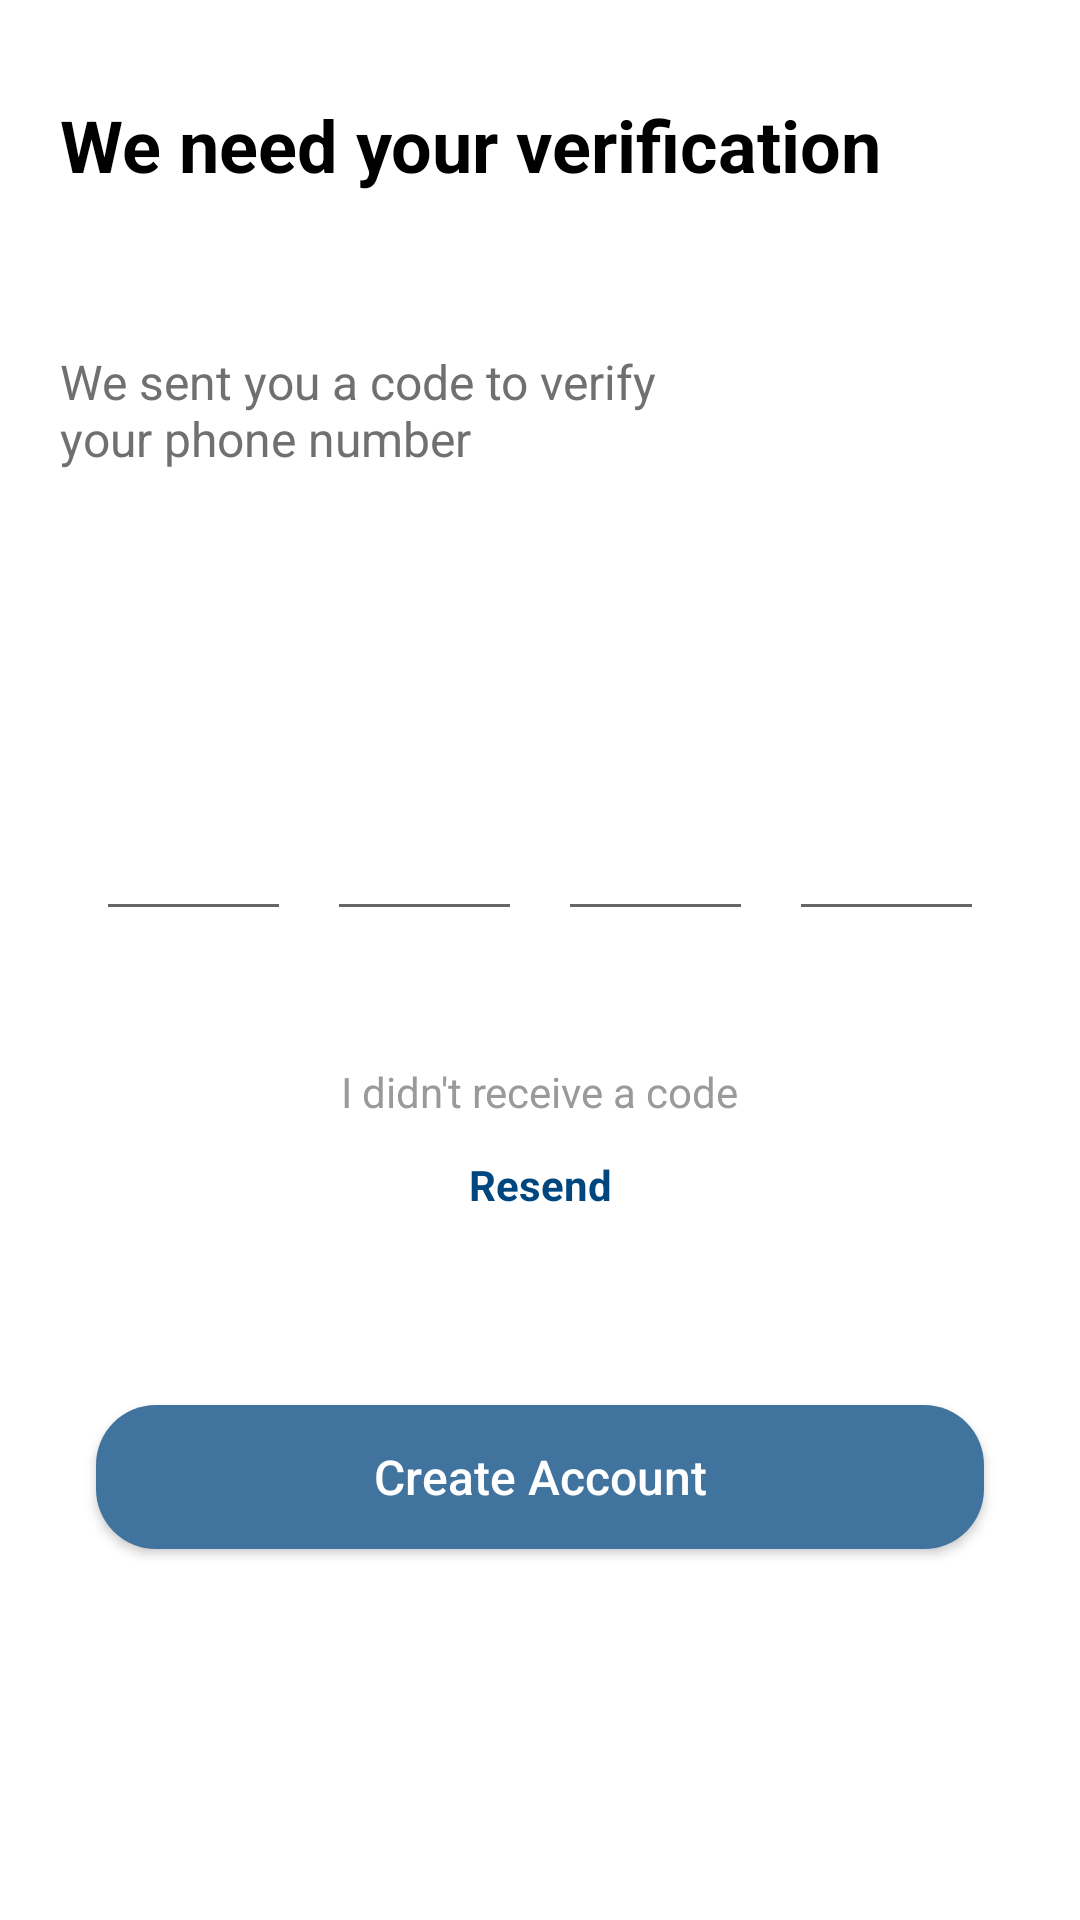

Reconstruct the res/layout file that produces this screen, plus the resources it refers to.
<!-- AndroidManifest.xml: application theme Theme.PocketDoctor -->
<!-- res/layout/activity_phone_auth.xml -->
<?xml version="1.0" encoding="utf-8"?>
<androidx.constraintlayout.widget.ConstraintLayout xmlns:android="http://schemas.android.com/apk/res/android"
    xmlns:app="http://schemas.android.com/apk/res-auto"
    xmlns:tools="http://schemas.android.com/tools"
    android:layout_width="match_parent"
    android:layout_height="match_parent"
    tools:context=".presentation.signup.PhoneAuthActivity">

    <TextView
        android:id="@+id/phone_auth_title_textView"
        style="@style/BaseTitleTextView"
        android:layout_width="wrap_content"
        android:layout_height="wrap_content"
        android:layout_marginStart="20dp"
        android:layout_marginTop="32dp"
        android:text="@string/phone_auth_title"
        app:layout_constraintStart_toStartOf="parent"
        app:layout_constraintTop_toTopOf="parent" />

    <TextView
        android:id="@+id/phone_auth_subtitle_textView"
        android:layout_width="wrap_content"
        android:layout_height="wrap_content"
        android:layout_marginStart="20dp"
        android:layout_marginTop="52dp"
        android:text="@string/phone_auth_subtitle"
        android:textColor="@color/text_body_dark_gray"
        android:textSize="16sp"
        app:layout_constraintStart_toStartOf="parent"
        app:layout_constraintTop_toBottomOf="@id/phone_auth_title_textView" />

    <LinearLayout
        android:id="@+id/phone_auth_code_container_layout"
        android:layout_width="0dp"
        android:layout_height="wrap_content"
        android:layout_marginStart="32dp"
        android:layout_marginTop="112dp"
        android:layout_marginEnd="32dp"
        android:orientation="horizontal"
        app:layout_constraintEnd_toEndOf="parent"
        app:layout_constraintStart_toStartOf="parent"
        app:layout_constraintTop_toBottomOf="@id/phone_auth_subtitle_textView">

        <androidx.appcompat.widget.AppCompatEditText
            android:id="@+id/phone_auth_code1_editText"
            android:layout_width="0dp"
            android:layout_height="wrap_content"
            android:layout_marginEnd="12dp"
            android:layout_weight="1"
            android:imeOptions="actionDone"
            android:inputType="phone"
            android:maxLength="2"
            android:maxLines="1"
            android:textAlignment="center" />

        <androidx.appcompat.widget.AppCompatEditText
            android:id="@+id/phone_auth_code2_editText"
            android:layout_width="0dp"
            android:layout_height="wrap_content"
            android:layout_marginEnd="12dp"
            android:layout_weight="1"
            android:imeOptions="actionDone" />

        <androidx.appcompat.widget.AppCompatEditText
            android:id="@+id/phone_auth_code3_editText"
            android:layout_width="0dp"
            android:layout_height="wrap_content"
            android:layout_marginEnd="12dp"
            android:layout_weight="1" />

        <androidx.appcompat.widget.AppCompatEditText
            android:id="@+id/phone_auth_code4_editText"
            android:layout_width="0dp"
            android:layout_height="wrap_content"
            android:layout_weight="1" />

    </LinearLayout>

    <TextView
        android:id="@+id/phone_auth_not_receive_textView"
        android:layout_width="wrap_content"
        android:layout_height="wrap_content"
        android:layout_marginTop="44dp"
        android:text="@string/phone_auth_not_receive"
        android:textColor="@color/hint_gray"
        android:textSize="14sp"
        app:layout_constraintEnd_toEndOf="@+id/phone_auth_code_container_layout"
        app:layout_constraintStart_toStartOf="@+id/phone_auth_code_container_layout"
        app:layout_constraintTop_toBottomOf="@id/phone_auth_code_container_layout" />

    <TextView
        android:id="@+id/phone_auth_resend_textView"
        android:layout_width="wrap_content"
        android:layout_height="wrap_content"
        android:layout_marginTop="12dp"
        android:text="@string/phone_auth_resend"
        android:textColor="@color/primary_first_blue"
        android:textSize="14sp"
        android:textStyle="bold"
        app:layout_constraintEnd_toEndOf="@id/phone_auth_not_receive_textView"
        app:layout_constraintStart_toStartOf="@id/phone_auth_not_receive_textView"
        app:layout_constraintTop_toBottomOf="@id/phone_auth_not_receive_textView" />

    <androidx.appcompat.widget.AppCompatButton
        android:id="@+id/phone_auth_register_button"
        android:layout_width="match_parent"
        android:layout_height="wrap_content"
        android:layout_marginStart="32dp"
        android:layout_marginTop="64dp"
        android:layout_marginEnd="32dp"
        android:background="@drawable/button_primary_round_blue"
        android:text="@string/phone_auth_create_account"
        android:textAllCaps="false"
        android:textColor="@color/background_white"
        android:textSize="16sp"
        app:layout_constraintEnd_toEndOf="parent"
        app:layout_constraintStart_toStartOf="parent"
        app:layout_constraintTop_toBottomOf="@id/phone_auth_resend_textView" />
</androidx.constraintlayout.widget.ConstraintLayout>
<!-- resources referenced by this layout -->
<resources>
  <color name="background_white">#FFFFFF</color>
  <color name="hint_gray">#9A9A9A</color>
  <color name="primary_first_blue">#00467F</color>
  <color name="text_body_dark_gray">#707070</color>
  <!-- drawable button_primary_round_blue (drawable) -->
  <?xml version="1.0" encoding="utf-8"?>
  <shape xmlns:android="http://schemas.android.com/apk/res/android"
      android:shape="rectangle">
  
      <solid android:color="@color/primary_second_blue" />
      <corners android:radius="20dp" />
  </shape>
  <string name="phone_auth_create_account">Create Account</string>
  <string name="phone_auth_not_receive">I didn\'t receive a code</string>
  <string name="phone_auth_resend">Resend</string>
  <string name="phone_auth_subtitle">We sent you a code to verify\nyour phone number</string>
  <string name="phone_auth_title">We need your verification</string>
  <style name="BaseTitleTextView" parent="Widget.AppCompat.TextView">
          <item name="android:textColor">@color/primary_text_black</item>
          <item name="android:textSize">24sp</item>
          <item name="android:textStyle">bold</item>
      </style>
  <style name="Theme.PocketDoctor" parent="Theme.MaterialComponents.DayNight.NoActionBar">
          
          <item name="colorPrimary">@color/primary_second_blue</item>
          <item name="colorPrimaryVariant">@color/primary_second_blue</item>
          <item name="colorOnPrimary">@color/primary_second_blue</item>
          
          <item name="colorSecondary">@color/secondary_second_blue</item>
          <item name="colorSecondaryVariant">@color/secondary_second_blue</item>
          <item name="colorOnSecondary">@color/secondary_second_blue</item>
          
          <item name="android:statusBarColor" tools:targetApi="l">?attr/colorPrimaryVariant</item>
          
          <item name="android:timePickerStyle">@style/MyTimePickerTheme</item>
      </style>
  <color name="primary_second_blue">#40749F</color>
  <color name="primary_text_black">#000000</color>
  <color name="secondary_second_blue">#E7EDF2</color>
  <style name="MyTimePickerTheme" parent="android:Widget.Material.Light.TimePicker">
          <item name="android:timePickerMode">spinner</item>
          <item name="android:textColorPrimary">@color/primary_text_black</item>
          <item name="android:textColor">@color/primary_second_blue</item>
      </style>
</resources>
